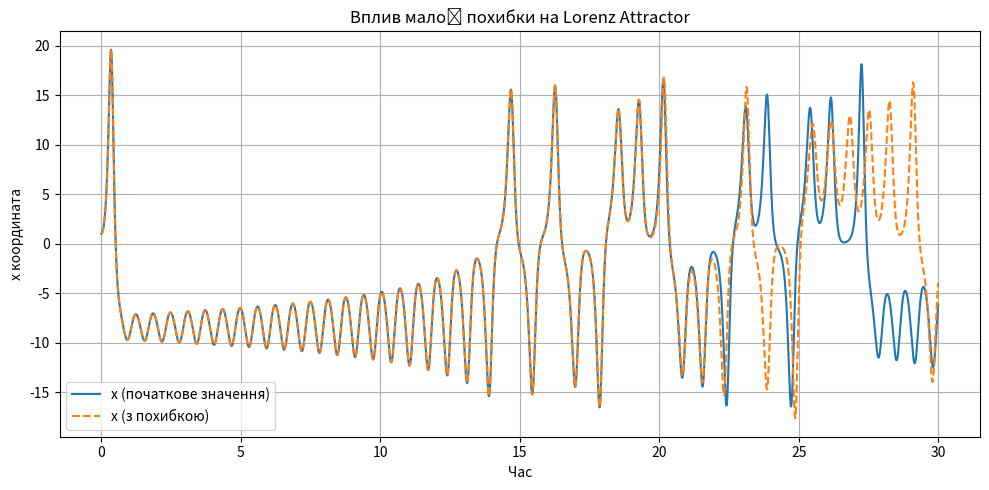

Python code for this plot:
import numpy as np
from scipy.integrate import solve_ivp
import matplotlib.pyplot as plt

def lorenz(t, state, sigma=10, rho=28, beta=8/3):
    x, y, z = state
    dx = sigma * (y - x)
    dy = x * (rho - z) - y
    dz = x * y - beta * z
    return [dx, dy, dz]

def simulate_lorenz(initial_state, t_max=30, dt=0.01):
    t_span = (0, t_max)
    t_eval = np.arange(0, t_max, dt)
    sol = solve_ivp(lorenz, t_span, initial_state, t_eval=t_eval)
    return sol.t, sol.y

def show_sensitivity():
    state_1 = [1.0, 1.0, 1.0]
    state_2 = [1.001, 1.0, 1.0]  

    t1, sol1 = simulate_lorenz(state_1)
    t2, sol2 = simulate_lorenz(state_2)

    plt.figure(figsize=(10, 5))
    plt.plot(t1, sol1[0], label="x (початкове значення)")
    plt.plot(t2, sol2[0], label="x (з похибкою)", linestyle="--")
    plt.title("Вплив малої похибки на Lorenz Attractor")
    plt.xlabel("Час")
    plt.ylabel("x координата")
    plt.legend()
    plt.grid(True)
    plt.tight_layout()
    plt.show()

show_sensitivity()
